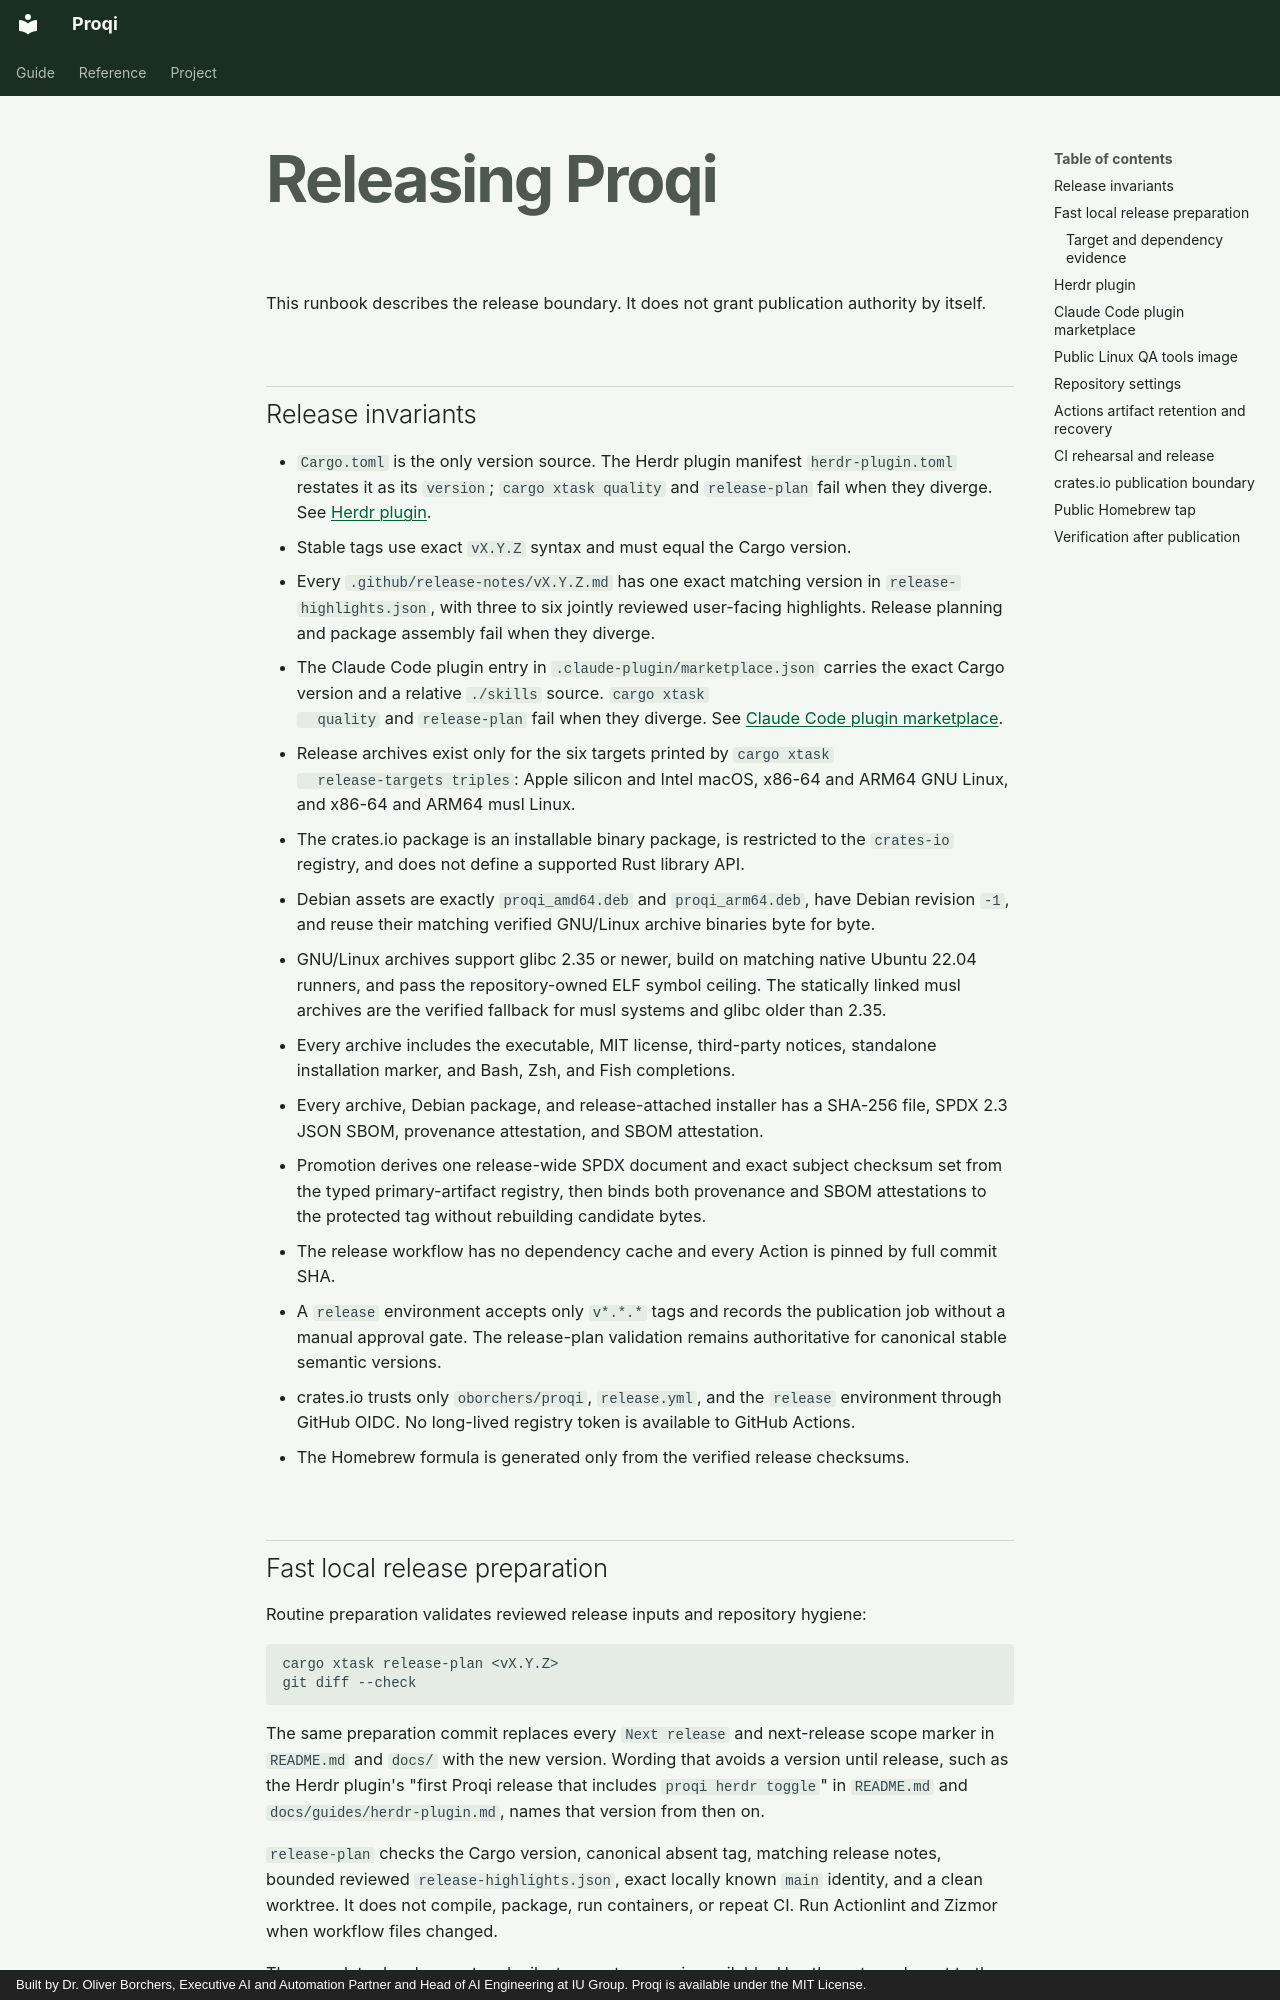

repository: oborchers/proqi · page: RELEASING.html · generator: mkdocs · copyright: Built by Dr. Oliver Borchers, Executive AI and Automation Partner and Head of AI Engineering at IU Group. Proqi is available under the MIT License.

# Releasing Proqi

This runbook describes the release boundary. It does not grant publication
authority by itself.

## Release invariants

- `Cargo.toml` is the only version source. The Herdr plugin manifest
  `herdr-plugin.toml` restates it as its `version`; `cargo xtask quality` and
  `release-plan` fail when they diverge. See [Herdr plugin](#herdr-plugin).
- Stable tags use exact `vX.Y.Z` syntax and must equal the Cargo version.
- Every `.github/release-notes/vX.Y.Z.md` has one exact matching version in
  `release-highlights.json`, with three to six jointly reviewed user-facing
  highlights. Release planning and package assembly fail when they diverge.
- The Claude Code plugin entry in `.claude-plugin/marketplace.json` carries
  the exact Cargo version and a relative `./skills` source. `cargo xtask
  quality` and `release-plan` fail when they diverge. See
  [Claude Code plugin marketplace](#claude-code-plugin-marketplace).
- Release archives exist only for the six targets printed by `cargo xtask
  release-targets triples`: Apple silicon and Intel macOS, x86-64 and ARM64 GNU
  Linux, and x86-64 and ARM64 musl Linux.
- The crates.io package is an installable binary package, is restricted to the
  `crates-io` registry, and does not define a supported Rust library API.
- Debian assets are exactly `proqi_amd64.deb` and `proqi_arm64.deb`, have Debian
  revision `-1`, and reuse their matching verified GNU/Linux archive binaries
  byte for byte.
- GNU/Linux archives support glibc 2.35 or newer, build on matching native
  Ubuntu 22.04 runners, and pass the repository-owned ELF symbol ceiling. The
  statically linked musl archives are the verified fallback for musl systems
  and glibc older than 2.35.
- Every archive includes the executable, MIT license, third-party notices,
  standalone installation marker, and Bash, Zsh, and Fish completions.
- Every archive, Debian package, and release-attached installer has a SHA-256
  file, SPDX 2.3 JSON SBOM, provenance attestation, and SBOM attestation.
- Promotion derives one release-wide SPDX document and exact subject checksum
  set from the typed primary-artifact registry, then binds both provenance and
  SBOM attestations to the protected tag without rebuilding candidate bytes.
- The release workflow has no dependency cache and every Action is pinned by
  full commit SHA.
- A `release` environment accepts only `v*.*.*` tags and records the
  publication job without a manual approval gate. The release-plan validation
  remains authoritative for canonical stable semantic versions.
- crates.io trusts only `oborchers/proqi`, `release.yml`, and the `release`
  environment through GitHub OIDC. No long-lived registry token is available
  to GitHub Actions.
- The Homebrew formula is generated only from the verified release checksums.
